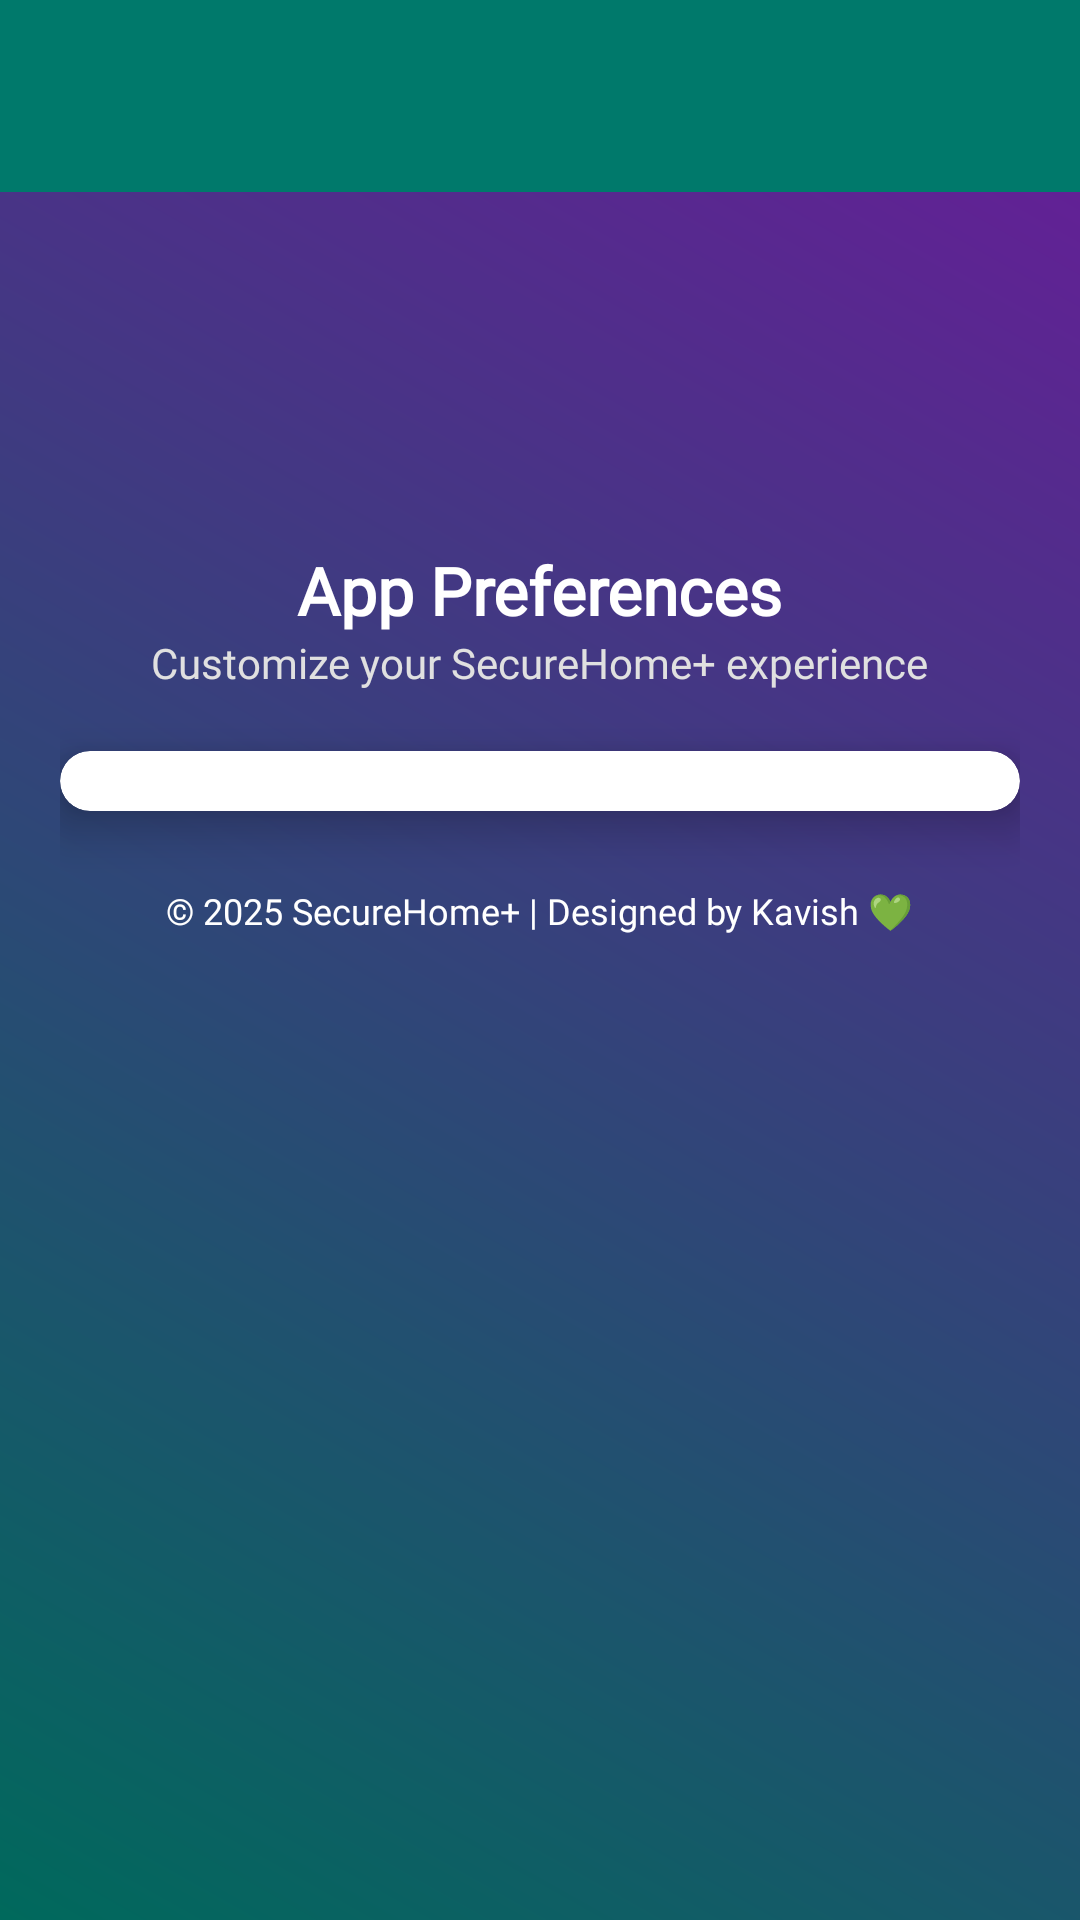

Android layout source for this screen:
<!-- AndroidManifest.xml: application theme Theme.SecureHomePlus -->
<!-- res/layout/activity_settings.xml -->
<?xml version="1.0" encoding="utf-8"?>
<LinearLayout xmlns:android="http://schemas.android.com/apk/res/android"
    xmlns:app="http://schemas.android.com/apk/res-auto"
    android:orientation="vertical"
    android:background="@drawable/bg_survey_gradient"
    android:fitsSystemWindows="true"
    android:layout_width="match_parent"
    android:layout_height="match_parent">

    
    <androidx.appcompat.widget.Toolbar
        android:id="@+id/toolbarSettings"
        android:layout_width="match_parent"
        android:layout_height="wrap_content"
        android:background="@color/teal_700"
        android:title="Settings"
        android:titleTextColor="@android:color/white"
        android:theme="@style/ThemeOverlay.AppCompat.Dark.ActionBar"
        android:padding="10dp" />

    <ScrollView
        android:layout_width="match_parent"
        android:layout_height="match_parent"
        android:padding="20dp">

        <LinearLayout
            android:orientation="vertical"
            android:layout_width="match_parent"
            android:layout_height="wrap_content"
            android:gravity="center_horizontal">

            
            <LinearLayout
                android:orientation="vertical"
                android:layout_width="match_parent"
                android:layout_height="wrap_content"
                android:gravity="center_horizontal"
                android:layout_marginBottom="20dp">

                <ImageView
                    android:layout_width="90dp"
                    android:layout_height="90dp"
                    android:src="@drawable/ic_settings"
                    android:tint="@color/white"
                    android:contentDescription="Settings Icon" />

                <TextView
                    android:layout_width="wrap_content"
                    android:layout_height="wrap_content"
                    android:text="App Preferences"
                    android:textSize="22sp"
                    android:textStyle="bold"
                    android:textColor="@android:color/white"
                    android:layout_marginTop="8dp"
                    android:fontFamily="@font/poppins_semibold" />

                <TextView
                    android:layout_width="wrap_content"
                    android:layout_height="wrap_content"
                    android:text="Customize your SecureHome+ experience"
                    android:textSize="14sp"
                    android:textColor="#E0E0E0"
                    android:fontFamily="@font/poppins_regular" />
            </LinearLayout>

            
            <androidx.cardview.widget.CardView
                android:layout_width="match_parent"
                android:layout_height="wrap_content"
                app:cardCornerRadius="20dp"
                app:cardElevation="10dp"
                android:backgroundTint="@android:color/white">

                <FrameLayout
                    android:id="@+id/settings_container"
                    android:layout_width="match_parent"
                    android:layout_height="wrap_content"
                    android:padding="10dp" />
            </androidx.cardview.widget.CardView>

            
            <TextView
                android:layout_width="wrap_content"
                android:layout_height="wrap_content"
                android:text="© 2025 SecureHome+ | Designed by Kavish 💚"
                android:textColor="@android:color/white"
                android:textSize="12sp"
                android:fontFamily="@font/poppins_light"
                android:layout_marginTop="25dp" />
        </LinearLayout>
    </ScrollView>
</LinearLayout>
<!-- resources referenced by this layout -->
<resources>
  <color name="teal_700">#00796B</color>
  <color name="white">#FFFFFFFF</color>
  <!-- drawable bg_survey_gradient (drawable) -->
  <?xml version="1.0" encoding="utf-8"?>
  <shape xmlns:android="http://schemas.android.com/apk/res/android">
      <gradient xmlns:android="http://schemas.android.com/apk/res/android"
          android:angle="45"
          android:startColor="#00695C"
          android:endColor="#6A1B9A"
          android:type="linear" />
  
  </shape>
  <style name="Theme.SecureHomePlus" parent="Base.Theme.SecureHomePlus" />
  <style name="Base.Theme.SecureHomePlus" parent="Theme.Material3.DayNight.NoActionBar">
          
          
      </style>
</resources>
